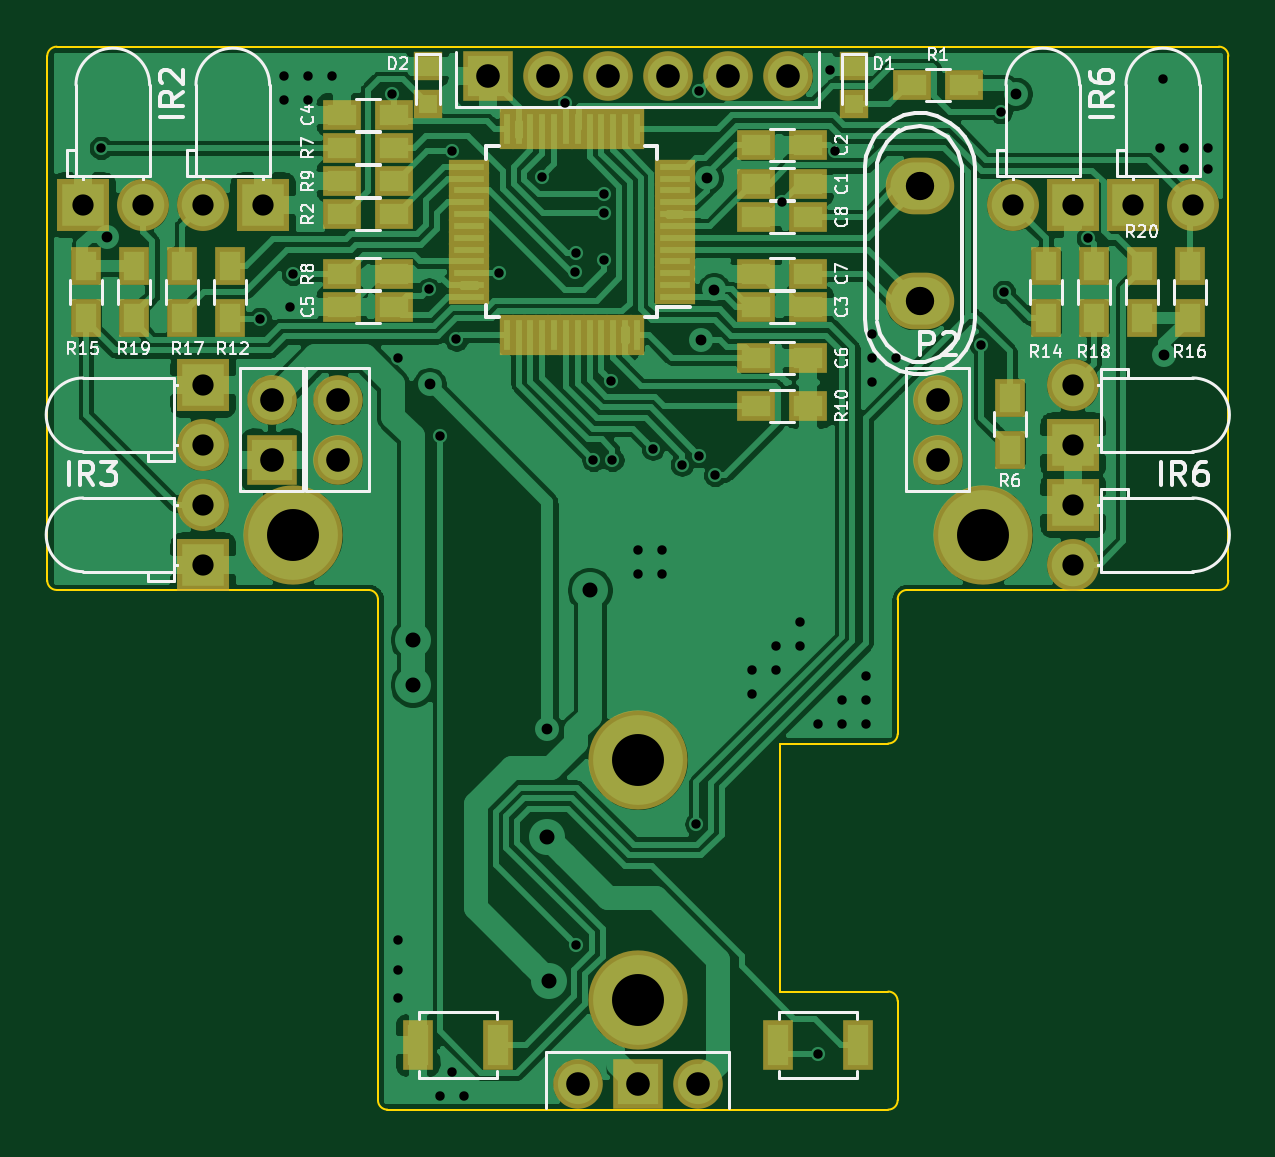
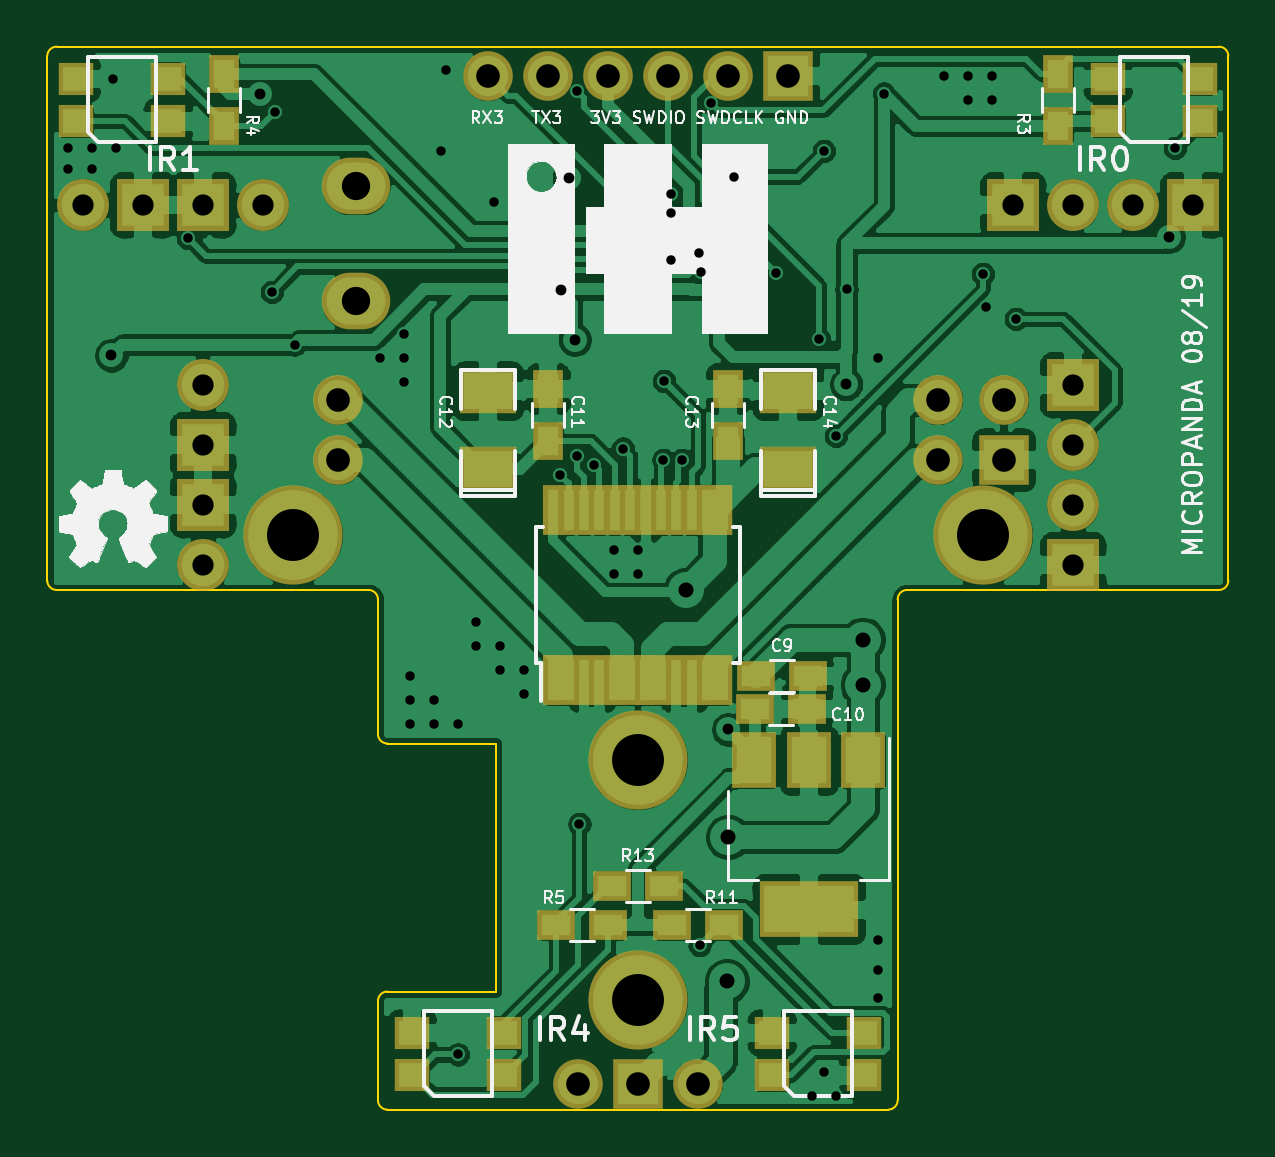
Circuit board: 9 layer files. Board 50.0 x 45.0 mm.
- bottom_copper: rat_board-B_Cu.gbr (187247 bytes)
- bottom_mask: rat_board-B_Mask.gbr (3782 bytes)
- bottom_silk: rat_board-B_SilkS.gbr (47260 bytes)
- outline: rat_board-Edge_Cuts.gbr (1886 bytes)
- top_copper: rat_board-F_Cu.gbr (163649 bytes)
- top_mask: rat_board-F_Mask.gbr (4571 bytes)
- top_silk: rat_board-F_SilkS.gbr (38183 bytes)
- drill: rat_board-NPTH.drl (323 bytes)
- drill: rat_board-PTH.drl (2017 bytes)

=== bottom_copper: rat_board-B_Cu.gbr (187247 bytes, source omitted) ===
=== bottom_mask: rat_board-B_Mask.gbr ===
G04 #@! TF.GenerationSoftware,KiCad,Pcbnew,5.1.4-e60b266~84~ubuntu18.04.1*
G04 #@! TF.CreationDate,2019-08-11T22:19:42+02:00*
G04 #@! TF.ProjectId,rat_board,7261745f-626f-4617-9264-2e6b69636164,rev?*
G04 #@! TF.SameCoordinates,Original*
G04 #@! TF.FileFunction,Soldermask,Bot*
G04 #@! TF.FilePolarity,Negative*
%FSLAX46Y46*%
G04 Gerber Fmt 4.6, Leading zero omitted, Abs format (unit mm)*
G04 Created by KiCad (PCBNEW 5.1.4-e60b266~84~ubuntu18.04.1) date 2019-08-11 22:19:42*
%MOMM*%
%LPD*%
G04 APERTURE LIST*
%ADD10O,2.100000X2.100000*%
%ADD11R,2.100000X2.100000*%
%ADD12C,2.100000*%
%ADD13R,1.500000X1.400000*%
%ADD14R,2.432000X1.924000*%
%ADD15C,4.200000*%
%ADD16R,1.300000X1.600000*%
%ADD17R,2.200000X2.200000*%
%ADD18C,2.200000*%
%ADD19O,2.899360X2.398980*%
%ADD20R,1.600000X1.300000*%
%ADD21R,0.850000X2.150000*%
%ADD22R,1.500000X2.150000*%
%ADD23R,1.900000X2.400000*%
%ADD24R,4.200000X2.400000*%
G04 APERTURE END LIST*
D10*
X227330000Y-85344000D03*
X224790000Y-85344000D03*
X222250000Y-85344000D03*
X219710000Y-85344000D03*
X217170000Y-85344000D03*
D11*
X214630000Y-85344000D03*
D10*
X218440000Y-128016000D03*
D11*
X220980000Y-128016000D03*
D12*
X223520000Y-128016000D03*
D13*
X201086000Y-85460000D03*
X197186000Y-85460000D03*
X197186000Y-87260000D03*
X201086000Y-87260000D03*
D10*
X205486000Y-99060000D03*
D11*
X205486000Y-101600000D03*
D14*
X214630000Y-101981000D03*
X214630000Y-98679000D03*
D12*
X208280000Y-101600000D03*
D10*
X208280000Y-99060000D03*
D12*
X233680000Y-101600000D03*
X233680000Y-99060000D03*
D15*
X235585000Y-104775000D03*
X206375000Y-104775000D03*
X220980000Y-124460000D03*
X220980000Y-114300000D03*
D16*
X224790000Y-100795000D03*
X224790000Y-98595000D03*
X217170000Y-100795000D03*
X217170000Y-98595000D03*
D17*
X205105000Y-90805000D03*
D18*
X202565000Y-90805000D03*
D19*
X232918000Y-94896940D03*
X232918000Y-90015060D03*
D20*
X219540000Y-121285000D03*
X217340000Y-121285000D03*
X222250000Y-121285000D03*
X224450000Y-121285000D03*
D16*
X238506000Y-85260000D03*
X238506000Y-87460000D03*
X203200000Y-87460000D03*
X203200000Y-85260000D03*
D13*
X215310000Y-125846000D03*
X211410000Y-125846000D03*
X211410000Y-127646000D03*
X215310000Y-127646000D03*
X244774000Y-85460000D03*
X240874000Y-85460000D03*
X240874000Y-87260000D03*
X244774000Y-87260000D03*
X230550000Y-125846000D03*
X226650000Y-125846000D03*
X226650000Y-127646000D03*
X230550000Y-127646000D03*
D18*
X239395000Y-106045000D03*
D17*
X239395000Y-103505000D03*
D18*
X200025000Y-90805000D03*
D17*
X197485000Y-90805000D03*
D18*
X244475000Y-90805000D03*
D17*
X241935000Y-90805000D03*
D18*
X202565000Y-103505000D03*
D17*
X202565000Y-106045000D03*
X239395000Y-100965000D03*
D18*
X239395000Y-98425000D03*
D17*
X239395000Y-90805000D03*
D18*
X236855000Y-90805000D03*
D17*
X202565000Y-98425000D03*
D18*
X202565000Y-100965000D03*
D14*
X227330000Y-101981000D03*
X227330000Y-98679000D03*
D20*
X219880000Y-119634000D03*
X222080000Y-119634000D03*
D21*
X222604760Y-110925160D03*
X218704760Y-110925160D03*
D22*
X224231200Y-110916720D03*
X221630240Y-110916720D03*
X220334840Y-110916720D03*
X217728800Y-110921800D03*
D21*
X224555000Y-110915000D03*
X223255000Y-110915000D03*
X221955000Y-110915000D03*
X220655000Y-110915000D03*
X219355000Y-110915000D03*
X218055000Y-110915000D03*
X217405000Y-103715000D03*
X218705000Y-103715000D03*
X219355000Y-103715000D03*
X220005000Y-103715000D03*
X220655000Y-103715000D03*
X221305000Y-103715000D03*
X221955000Y-103715000D03*
X222605000Y-103715000D03*
X223255000Y-103715000D03*
X223905000Y-103715000D03*
X224555000Y-103715000D03*
D22*
X217728800Y-103720900D03*
D23*
X211441000Y-114325000D03*
X216041000Y-114325000D03*
X213741000Y-114325000D03*
D24*
X213741000Y-120625000D03*
D20*
X215984000Y-110744000D03*
X213784000Y-110744000D03*
X213827000Y-112141000D03*
X216027000Y-112141000D03*
M02*

=== bottom_silk: rat_board-B_SilkS.gbr (47260 bytes, source omitted) ===
=== outline: rat_board-Edge_Cuts.gbr ===
G04 #@! TF.GenerationSoftware,KiCad,Pcbnew,5.1.4-e60b266~84~ubuntu18.04.1*
G04 #@! TF.CreationDate,2019-08-11T22:19:42+02:00*
G04 #@! TF.ProjectId,rat_board,7261745f-626f-4617-9264-2e6b69636164,rev?*
G04 #@! TF.SameCoordinates,Original*
G04 #@! TF.FileFunction,Profile,NP*
%FSLAX46Y46*%
G04 Gerber Fmt 4.6, Leading zero omitted, Abs format (unit mm)*
G04 Created by KiCad (PCBNEW 5.1.4-e60b266~84~ubuntu18.04.1) date 2019-08-11 22:19:42*
%MOMM*%
%LPD*%
G04 APERTURE LIST*
%ADD10C,0.100000*%
G04 APERTURE END LIST*
D10*
X231980000Y-107510000D02*
G75*
G02X232380000Y-107110000I400000J0D01*
G01*
X245580000Y-107110000D02*
X232380000Y-107110000D01*
X231980000Y-107510000D02*
X231980000Y-113210000D01*
X245980000Y-106710000D02*
G75*
G02X245580000Y-107110000I-400000J0D01*
G01*
X231980000Y-113210000D02*
G75*
G02X231580000Y-113610000I-400000J0D01*
G01*
X245980000Y-84510000D02*
X245980000Y-106710000D01*
X231580000Y-113610000D02*
X226980000Y-113610000D01*
X245580000Y-84110000D02*
G75*
G02X245980000Y-84510000I0J-400000D01*
G01*
X226980000Y-113610000D02*
X226980000Y-124110000D01*
X196380000Y-84110000D02*
X245580000Y-84110000D01*
X226980000Y-124110000D02*
X231580000Y-124110000D01*
X195980000Y-84510000D02*
G75*
G02X196380000Y-84110000I400000J0D01*
G01*
X231580000Y-124110000D02*
G75*
G02X231980000Y-124510000I0J-400000D01*
G01*
X195980000Y-106710000D02*
X195980000Y-84510000D01*
X231980000Y-124510000D02*
X231980000Y-128710000D01*
X196380000Y-107110000D02*
G75*
G02X195980000Y-106710000I0J400000D01*
G01*
X231980000Y-128710000D02*
G75*
G02X231580000Y-129110000I-400000J0D01*
G01*
X209580000Y-107110000D02*
X196380000Y-107110000D01*
X210380000Y-129110000D02*
X231580000Y-129110000D01*
X209580000Y-107110000D02*
G75*
G02X209980000Y-107510000I0J-400000D01*
G01*
X210380000Y-129110000D02*
G75*
G02X209980000Y-128710000I0J400000D01*
G01*
X209980000Y-128710000D02*
X209980000Y-107510000D01*
M02*

=== top_copper: rat_board-F_Cu.gbr (163649 bytes, source omitted) ===
=== top_mask: rat_board-F_Mask.gbr ===
G04 #@! TF.GenerationSoftware,KiCad,Pcbnew,5.1.4-e60b266~84~ubuntu18.04.1*
G04 #@! TF.CreationDate,2019-08-11T22:19:42+02:00*
G04 #@! TF.ProjectId,rat_board,7261745f-626f-4617-9264-2e6b69636164,rev?*
G04 #@! TF.SameCoordinates,Original*
G04 #@! TF.FileFunction,Soldermask,Top*
G04 #@! TF.FilePolarity,Negative*
%FSLAX46Y46*%
G04 Gerber Fmt 4.6, Leading zero omitted, Abs format (unit mm)*
G04 Created by KiCad (PCBNEW 5.1.4-e60b266~84~ubuntu18.04.1) date 2019-08-11 22:19:42*
%MOMM*%
%LPD*%
G04 APERTURE LIST*
%ADD10O,2.100000X2.100000*%
%ADD11R,2.100000X2.100000*%
%ADD12C,2.100000*%
%ADD13R,1.600000X1.300000*%
%ADD14C,4.200000*%
%ADD15R,2.200000X2.200000*%
%ADD16C,2.200000*%
%ADD17O,2.899360X2.398980*%
%ADD18R,1.300000X1.600000*%
%ADD19R,1.200000X1.200000*%
%ADD20R,1.700000X0.650000*%
%ADD21R,0.650000X1.700000*%
%ADD22R,1.300000X2.100000*%
G04 APERTURE END LIST*
D10*
X227330000Y-85344000D03*
X224790000Y-85344000D03*
X222250000Y-85344000D03*
X219710000Y-85344000D03*
X217170000Y-85344000D03*
D11*
X214630000Y-85344000D03*
D10*
X218440000Y-128016000D03*
D11*
X220980000Y-128016000D03*
D12*
X223520000Y-128016000D03*
D10*
X205486000Y-99060000D03*
D11*
X205486000Y-101600000D03*
D12*
X208280000Y-101600000D03*
D10*
X208280000Y-99060000D03*
D12*
X233680000Y-101600000D03*
X233680000Y-99060000D03*
D13*
X210650000Y-88392000D03*
X208450000Y-88392000D03*
D14*
X235585000Y-104775000D03*
X206375000Y-104775000D03*
X220980000Y-124460000D03*
X220980000Y-114300000D03*
D13*
X225976000Y-89916000D03*
X228176000Y-89916000D03*
X225976000Y-88265000D03*
X228176000Y-88265000D03*
X225976000Y-95123000D03*
X228176000Y-95123000D03*
X210650000Y-86995000D03*
X208450000Y-86995000D03*
X210650000Y-95123000D03*
X208450000Y-95123000D03*
X225976000Y-97282000D03*
X228176000Y-97282000D03*
X228176000Y-93726000D03*
X225976000Y-93726000D03*
X228176000Y-91313000D03*
X225976000Y-91313000D03*
D15*
X205105000Y-90805000D03*
D16*
X202565000Y-90805000D03*
D13*
X225976000Y-99314000D03*
X228176000Y-99314000D03*
D17*
X232918000Y-94896940D03*
X232918000Y-90015060D03*
D18*
X242316000Y-93388000D03*
X242316000Y-95588000D03*
X199644000Y-95588000D03*
X199644000Y-93388000D03*
X240284000Y-95588000D03*
X240284000Y-93388000D03*
X201676000Y-93388000D03*
X201676000Y-95588000D03*
X244348000Y-93388000D03*
X244348000Y-95588000D03*
X197612000Y-95588000D03*
X197612000Y-93388000D03*
X238252000Y-93388000D03*
X238252000Y-95588000D03*
X203708000Y-95588000D03*
X203708000Y-93388000D03*
D16*
X239395000Y-106045000D03*
D15*
X239395000Y-103505000D03*
D16*
X200025000Y-90805000D03*
D15*
X197485000Y-90805000D03*
D16*
X244475000Y-90805000D03*
D15*
X241935000Y-90805000D03*
D16*
X202565000Y-103505000D03*
D15*
X202565000Y-106045000D03*
X239395000Y-100965000D03*
D16*
X239395000Y-98425000D03*
D15*
X239395000Y-90805000D03*
D16*
X236855000Y-90805000D03*
D15*
X202565000Y-98425000D03*
D16*
X202565000Y-100965000D03*
D19*
X212090000Y-86525000D03*
X212090000Y-84925000D03*
X230124000Y-86525000D03*
X230124000Y-84925000D03*
D20*
X222536000Y-94698000D03*
X222536000Y-94198000D03*
X222536000Y-93698000D03*
X222536000Y-93198000D03*
X222536000Y-92698000D03*
X222536000Y-92198000D03*
X222536000Y-91698000D03*
X222536000Y-91198000D03*
X222536000Y-90698000D03*
X222536000Y-90198000D03*
X222536000Y-89698000D03*
X222536000Y-89198000D03*
D21*
X220936000Y-87598000D03*
X220436000Y-87598000D03*
X219936000Y-87598000D03*
X219436000Y-87598000D03*
X218936000Y-87598000D03*
X218436000Y-87598000D03*
X217936000Y-87598000D03*
X217436000Y-87598000D03*
X216936000Y-87598000D03*
X216436000Y-87598000D03*
X215936000Y-87598000D03*
X215436000Y-87598000D03*
D20*
X213836000Y-89198000D03*
X213836000Y-89698000D03*
X213836000Y-90198000D03*
X213836000Y-90698000D03*
X213836000Y-91198000D03*
X213836000Y-91698000D03*
X213836000Y-92198000D03*
X213836000Y-92698000D03*
X213836000Y-93198000D03*
X213836000Y-93698000D03*
X213836000Y-94198000D03*
X213836000Y-94698000D03*
D21*
X215436000Y-96298000D03*
X215936000Y-96298000D03*
X216436000Y-96298000D03*
X216936000Y-96298000D03*
X217436000Y-96298000D03*
X217936000Y-96298000D03*
X218436000Y-96298000D03*
X218936000Y-96298000D03*
X219436000Y-96298000D03*
X219936000Y-96298000D03*
X220436000Y-96298000D03*
X220936000Y-96298000D03*
D13*
X234780000Y-85725000D03*
X232580000Y-85725000D03*
X210650000Y-91186000D03*
X208450000Y-91186000D03*
D18*
X236728000Y-101176000D03*
X236728000Y-98976000D03*
D13*
X210650000Y-93726000D03*
X208450000Y-93726000D03*
X208450000Y-89789000D03*
X210650000Y-89789000D03*
D22*
X215060000Y-126365000D03*
X211660000Y-126365000D03*
X226900000Y-126365000D03*
X230300000Y-126365000D03*
M02*

=== top_silk: rat_board-F_SilkS.gbr (38183 bytes, source omitted) ===
=== drill: rat_board-NPTH.drl ===
M48
; DRILL file {KiCad 5.1.4-e60b266~84~ubuntu18.04.1} date dom 11 ago 2019 22:19:45 CEST
; FORMAT={-:-/ absolute / inch / decimal}
; #@! TF.CreationDate,2019-08-11T22:19:45+02:00
; #@! TF.GenerationSoftware,Kicad,Pcbnew,5.1.4-e60b266~84~ubuntu18.04.1
; #@! TF.FileFunction,NonPlated,1,2,NPTH
FMAT,2
INCH
%
G90
G05
T0
M30

=== drill: rat_board-PTH.drl ===
M48
; DRILL file {KiCad 5.1.4-e60b266~84~ubuntu18.04.1} date dom 11 ago 2019 22:19:45 CEST
; FORMAT={-:-/ absolute / inch / decimal}
; #@! TF.CreationDate,2019-08-11T22:19:45+02:00
; #@! TF.GenerationSoftware,Kicad,Pcbnew,5.1.4-e60b266~84~ubuntu18.04.1
; #@! TF.FileFunction,Plated,1,2,PTH
FMAT,2
INCH
T1C0.0157
T2C0.0180
T3C0.0250
T4C0.0354
T5C0.0394
T6C0.0472
T7C0.0866
%
G90
G05
T1
X7.805Y-3.48
X8.07Y-3.765
X8.11Y-3.36
X8.11Y-3.4
X8.12Y-3.745
X8.125Y-3.69
X8.15Y-3.36
X8.15Y-3.4
X8.19Y-3.36
X8.29Y-3.3898
X8.3Y-3.83
X8.3Y-4.8
X8.3Y-4.85
X8.3Y-4.8972
X8.352Y-3.716
X8.37Y-3.96
X8.37Y-5.06
X8.39Y-3.485
X8.39Y-5.02
X8.3977Y-3.7994
X8.41Y-5.06
X8.469Y-3.689
X8.5403Y-3.5279
X8.5781Y-3.4052
X8.5948Y-3.6864
X8.597Y-4.809
X8.5973Y-3.6549
X8.626Y-4.0
X8.6445Y-3.5578
X8.6445Y-3.5894
X8.6445Y-3.6668
X8.6561Y-3.8689
X8.6575Y-4.0
X8.7Y-4.15
X8.7Y-4.19
X8.725Y-3.9814
X8.74Y-4.15
X8.74Y-4.19
X8.7738Y-4.0079
X8.7974Y-4.6071
X8.8016Y-3.3853
X8.8017Y-3.993
X8.829Y-4.025
X8.89Y-4.35
X8.89Y-4.39
X8.93Y-4.31
X8.93Y-4.35
X8.94Y-3.57
X8.97Y-4.27
X8.97Y-4.31
X9.0Y-4.44
X9.0Y-4.991
X9.02Y-3.35
X9.0281Y-3.4846
X9.04Y-4.4
X9.04Y-4.44
X9.08Y-4.36
X9.08Y-4.4
X9.08Y-4.44
X9.09Y-3.79
X9.09Y-3.83
X9.09Y-3.87
X9.13Y-3.83
X9.2721Y-3.8081
X9.3046Y-3.4207
X9.31Y-3.72
X9.45Y-3.6301
X9.57Y-3.48
X9.575Y-3.365
X9.61Y-3.48
X9.61Y-3.515
X9.65Y-3.48
X9.65Y-3.515
T2
X7.815Y-3.628
X8.3529Y-3.874
X8.5492Y-4.4495
X8.805Y-3.8
X8.8149Y-3.5302
X8.8272Y-3.7162
X9.33Y-3.39
X9.5772Y-3.826
T3
X8.325Y-4.3
X8.325Y-4.375
X8.5489Y-4.6288
X8.5515Y-4.869
X8.62Y-4.217
T4
X7.975Y-3.575
X8.075Y-3.575
X9.525Y-3.575
X9.625Y-3.575
X9.425Y-4.075
X9.425Y-4.175
X7.975Y-3.875
X7.975Y-3.975
X9.425Y-3.875
X9.425Y-3.975
X7.775Y-3.575
X7.875Y-3.575
X7.975Y-4.075
X7.975Y-4.175
X9.325Y-3.575
X9.425Y-3.575
T5
X8.09Y-3.9
X8.09Y-4.0
X8.2Y-3.9
X8.2Y-4.0
X9.2Y-3.9
X9.2Y-4.0
X8.45Y-3.36
X8.55Y-3.36
X8.65Y-3.36
X8.75Y-3.36
X8.85Y-3.36
X8.95Y-3.36
X8.6Y-5.04
X8.7Y-5.04
X8.8Y-5.04
T6
X9.17Y-3.5439
X9.17Y-3.7361
T7
X8.7Y-4.9
X9.275Y-4.125
X8.125Y-4.125
X8.7Y-4.5
T0
M30

